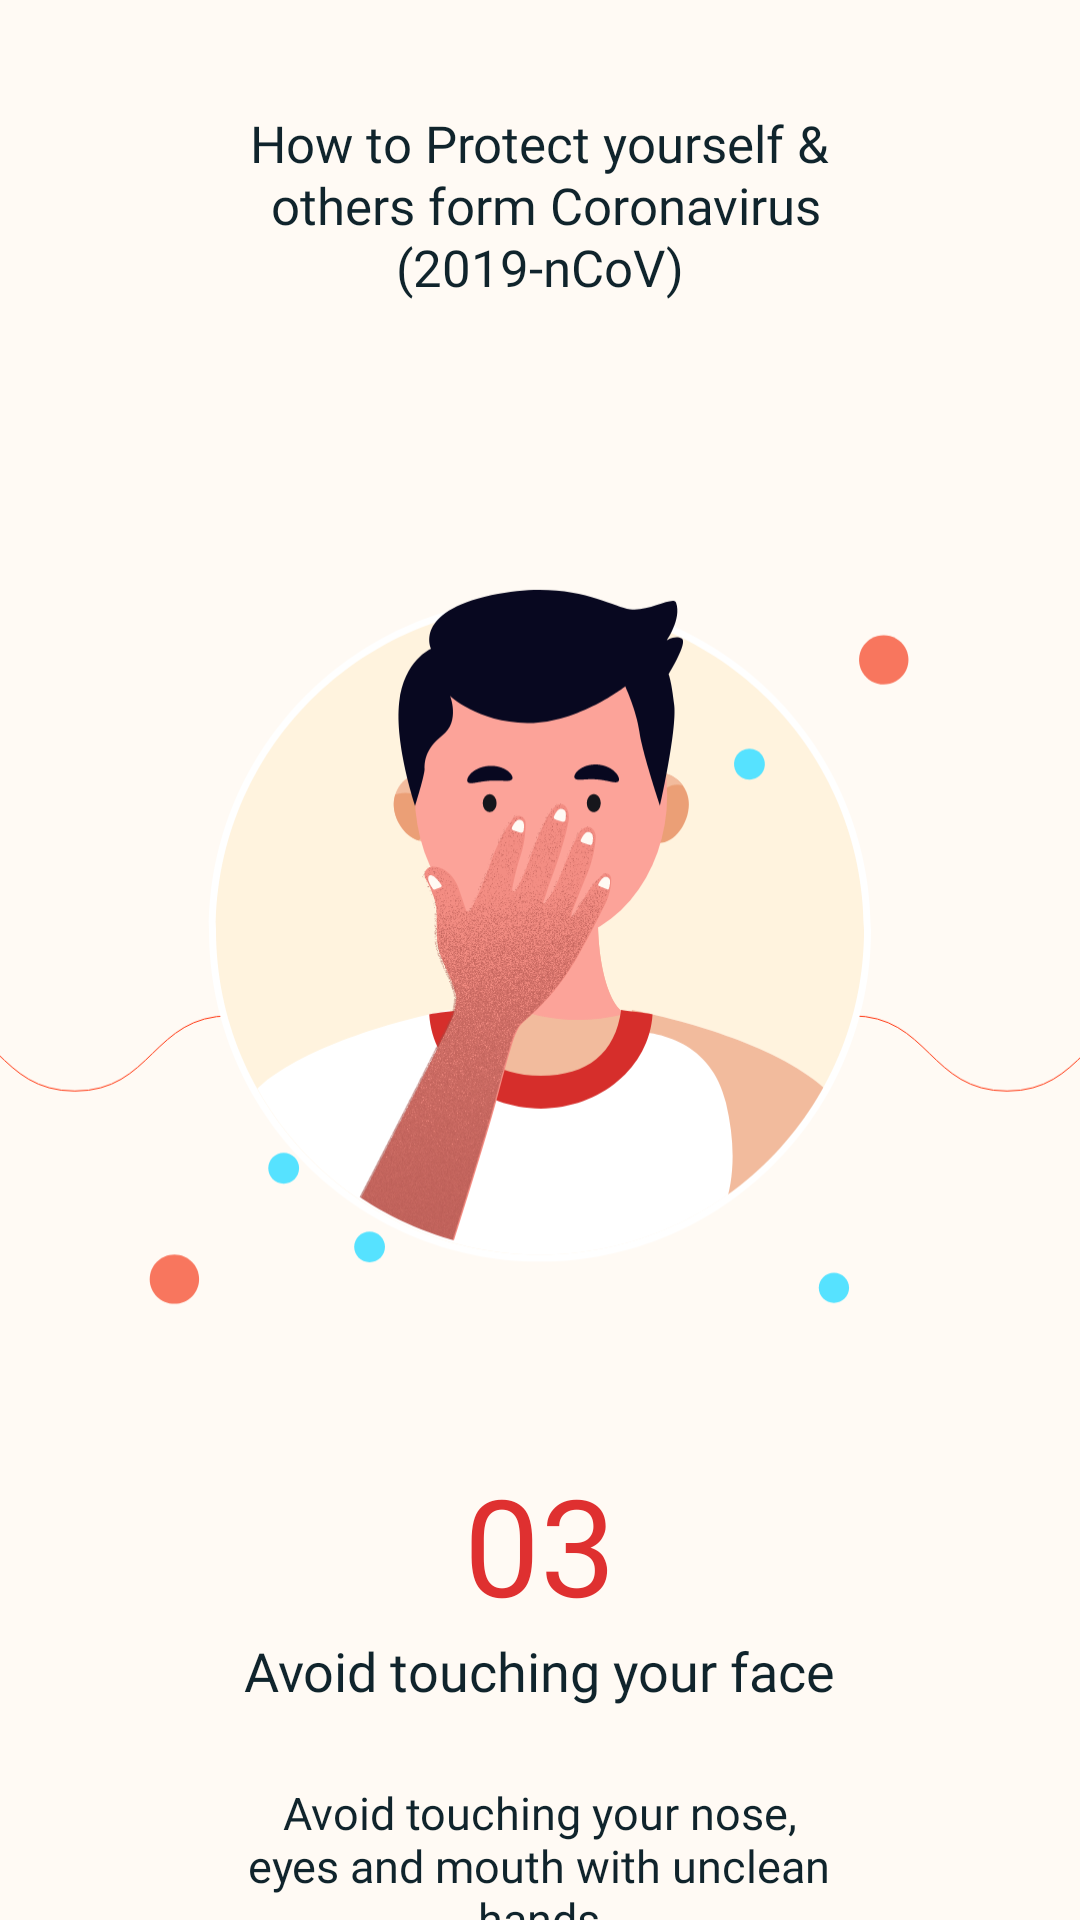

Write the Android layout XML for this screen, with the resource values it uses.
<!-- AndroidManifest.xml: application theme AppTheme -->
<!-- res/layout/fragment_view_pager3.xml -->
<?xml version="1.0" encoding="utf-8"?>
<LinearLayout xmlns:android="http://schemas.android.com/apk/res/android"
    xmlns:tools="http://schemas.android.com/tools"
    android:layout_width="match_parent"
    android:layout_height="match_parent"
    android:orientation="vertical"
    android:background="@color/pink_light"
    tools:context=".fragment.ViewPager3Fragment">

    <TextView
        android:layout_width="wrap_content"
        android:layout_height="wrap_content"
        android:textSize="17sp"
        android:fontFamily="@font/sf_pro_display_medium"
        android:text="@string/how_to_protect"
        android:layout_gravity="center"
        android:textAlignment="center"
        android:lineSpacingExtra="1dp"
        android:layout_marginTop="36.4dp"
        android:textColor="@color/txt_black"/>

    <ImageView
        android:layout_width="match_parent"
        android:layout_height="290dp"
        android:src="@drawable/walk3"
        android:layout_marginTop="75.7dp"
        android:scaleType="fitXY"/>

    <TextView
        android:layout_width="wrap_content"
        android:layout_height="wrap_content"
        android:text="@string/_03"
        android:layout_gravity="center"
        android:textColor="@color/red"
        android:textSize="45sp"
        android:layout_marginTop="18.6dp"
        android:fontFamily="@font/sf_pro_display_medium"/>

    <TextView
        android:layout_width="wrap_content"
        android:layout_height="wrap_content"
        android:text="@string/avoid_touching_your_face"
        android:layout_gravity="center"
        android:textSize="18sp"
        android:fontFamily="@font/sf_pro_display_medium"
        android:textColor="@color/txt_black"/>

    <TextView
        android:layout_width="wrap_content"
        android:layout_height="wrap_content"
        android:layout_gravity="center"
        android:fontFamily="@font/sf_pro_display_medium"
        android:text="@string/avoid_touching"
        android:layout_marginTop="25dp"
        android:textAlignment="center"
        android:textColor="@color/txt_black"
        android:textSize="15sp" />
</LinearLayout>
<!-- resources referenced by this layout -->
<resources>
  <color name="pink_light">#fffaf4</color>
  <color name="red">#df3030</color>
  <color name="txt_black">#10242c</color>
  <!-- drawable walk3: png bitmap (drawable, 175315 bytes) -->
  <string name="_03">03</string>
  <string name="avoid_touching">Avoid touching your nose,\neyes and mouth with unclean\nhands</string>
  <string name="avoid_touching_your_face">Avoid touching your face</string>
  <string name="how_to_protect">How to Protect yourself &amp;\n others form Coronavirus\n(2019-nCoV)</string>
  <style name="AppTheme" parent="Theme.AppCompat.Light.NoActionBar">
          
          <item name="colorPrimary">@color/colorPrimary</item>
          <item name="colorPrimaryDark">@color/colorPrimaryDark</item>
          <item name="colorAccent">@color/colorAccent</item>
          <item name="android:windowLightStatusBar">true</item>
      </style>
  <color name="colorPrimary">#008577</color>
  <color name="colorPrimaryDark">#00574B</color>
  <color name="colorAccent">#424242</color>
</resources>
